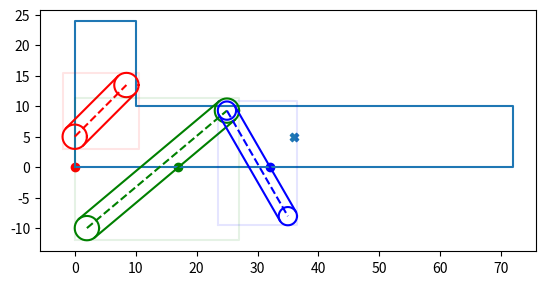
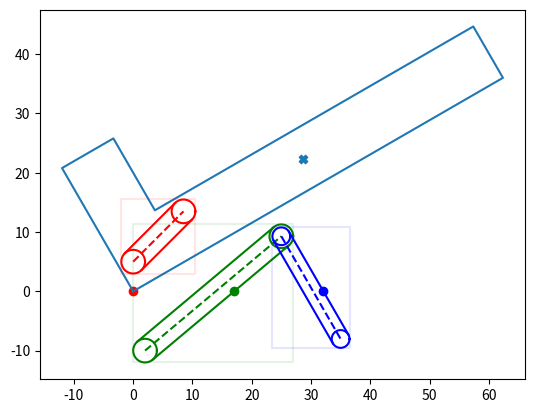
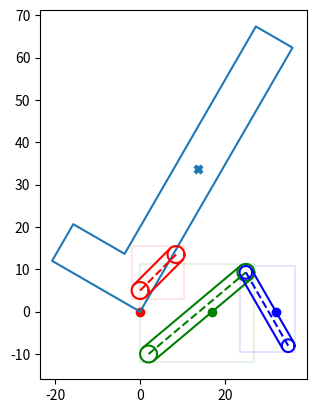
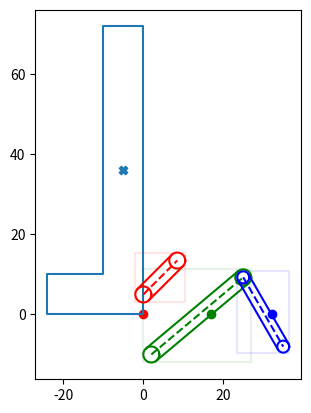

Write the Python code that produced these figures, in order.
from math import cos, sin, tan, radians
import matplotlib.pyplot as plt
import numpy as np

def rad(degrees):
    return pi*degrees/180

class Murphy():
    def __init__(self, bedframe, A_link, B_link, C_link, desired_deployed_height, desired_stowed_height, type = 'Beta', ):

        ''' Basic structure'''
        self.bedframe = bedframe
        self.A = A_link
        self.B = B_link
        self.C = C_link
        ''' Alpha type has A and B links at headboard, Beta type has A and B links at foot of bed'''
        self.type = type

        '''Design Goals'''
        self.desired_deployed_height = desired_deployed_height
        self.desired_stowed_height = desired_stowed_height

        '''Status is true when positions of all components are fully defined'''
        self.status = False

        '''Score to optimize on, sum of scores of components. Zero is ideal'''
        self.score = None

    def resolve_positions(self, angle):
        '''determine position of all components given current design and given angle'''
        print('The resolve positions method has not been defined')
        self.status = True

    def plot(self):
        ax = plt.figure().add_subplot(111)
        ax.set_aspect('equal')
        for component in [self.bedframe, self.A, self.B, self.C]:
            ax = component.plot(ax)
        plt.show()

class Link():
    def __init__(self, x, y, length, width, angle, color):
        self.x = x
        self.y = y
        self.length = length
        self.width = width
        self.angle = angle
        self.color = color

    @property
    def distal(self):
        x, y, l, theta = self.x, self.y, self.length, radians(self.angle)
        X = self.x + l * cos(theta)
        Y = self.y + l * sin(theta) 
        return X,Y

    @property
    def edge0(self):
        x,y,w, theta = self.x, self.y, self.width/2, radians(self.angle)
        X,Y = self.distal
        x0 = x - w*sin(theta)
        x1 = X - w*sin(theta)
        y0 = y + w*cos(theta)
        y1 = Y + w*cos(theta)
        return ((x0, y0), (x1, y1))

    @property
    def edge1(self):
        x,y,w, theta = self.x, self.y, self.width/2, radians(self.angle)
        X,Y = self.distal
        x0 = x + w*sin(theta)
        x1 = X + w*sin(theta)
        y0 = y - w*cos(theta)
        y1 = Y - w*cos(theta)
        return ((x0, y0), (x1, y1))   

    @property
    def extents(self):
        left = min(self.x, self.distal[0]) - self.width/2
        right = max(self.x, self.distal[0]) + self.width/2
        top = max(self.y, self.distal[1]) + self.width/2
        bottom = min(self.y, self.distal[1]) - self.width/2
        return {'left':left, 'right':right, 'top':top, 'bottom':bottom}

    @property
    def floor_opening(self):
        w = r = self.width/2
        theta = radians(self.angle)
        x,y = self.x, self.y
        X,Y = self.distal

        if abs(self.y) < r:
            a0 = self.x + ((r**2)-(self.y)**2)**0.5
        else:
            a0 = 0
        if abs(self.distal[1]) < w:
            a1 = self.distal[0] + ((r**2)-self.distal[1]**2)**0.5
        else:
            a1 = 0
        if y * Y < 0:
            a2 = x - y*(X-x)/(Y-y) + abs(w/sin(theta))
        else: a2 = 0

        return max(a0,a1,a2)
    
    def plot(self, ax = None):
        plot_here = False
        if not ax:
            ax = plt.figure().add_subplot(111)
            ax.set_aspect('equal')
            plot_here = True
            
        r = self.width/2
        ax.plot([self.x, self.distal[0]], [self.y, self.distal[1]], c = self.color, linestyle = 'dashed')
        for edge in [self.edge0, self.edge1]:
            ax.plot([edge[0][0],edge[1][0]], [edge[0][1], edge[1][1]], c = self.color)

        for x,y in zip([self.x,self.distal[0]], [self.y,self.distal[1]]):
            phi = np.radians(np.linspace(0,360,37))
            ax.plot(r*np.cos(phi)+x, r*np.sin(phi)+y, c = self.color )

        ax.plot([self.extents['left'], self.extents['right'], self.extents['right'], self.extents['left'], self.extents['left']],
        [self.extents['bottom'], self.extents['bottom'], self.extents['top'], self.extents['top'], self.extents['bottom']], 
        alpha = .1, c = self.color)

        ax.scatter(self.floor_opening, 0, c=self.color)
        if plot_here: plt.show()
        return ax

    
class Bedframe():
    ''' all measurements in inches'''
    def __init__(self, thickness, length, height_of_headboard, depth_of_headboard, angle = 0):
        '''Design elements'''
        self.t = thickness
        self.l = length
        self.h_headboard = height_of_headboard
        self.depth_of_headboard = depth_of_headboard

        '''Current Position'''
        self.x, self.y = 0,0
        '''Angle in degrees, 0 is deployed, 90 is stowed'''
        self.angle = 0

    @property
    def foot(self):
        l, t, theta = self.l, self.t, radians(self.angle)
        lower = (self.x + l*cos(theta), self.y + l*sin(theta))
        upper = (lower[0] - t*sin(theta), lower[1] + t*cos(theta)) 
        return (lower, upper)

    @property
    def head(self):
        h, d, theta = self.h_headboard, self.depth_of_headboard, radians(self.angle)
        rear = (self.x - h * sin(theta), self.y + h * cos(theta))
        front = (rear[0] + d * cos(theta), rear[1] + d * sin(theta))
        return rear, front

    @property
    def pillow(self):
        h, d, t, theta = self.h_headboard, self.depth_of_headboard, self.t, radians(self.angle)
        x = self.head[1][0] + (h-t) * sin(theta)
        y = self.head[1][1] - (h-t) * cos(theta)
        return x,y

    @property
    def CoG(self):
        '''Center of Gravity of the main part of the bedframe'''
        X = (self.x + self.foot[1][0])/2
        Y = (self.y + self.foot[1][1])/2
        return X, Y

    def verify(self):
        l, d, theta = self.l, self.depth_of_headboard, radians(self.angle)
        a = round(self.pillow[0] + (l-d) * cos(theta),3)
        a_prime = round(self.foot[1][0],3)
        assert a == a_prime, '{a}, {a_prime}'.format(a=a, a_prime=a_prime)

        b = round(self.pillow[1] + (l-d) * sin(theta),3)
        b_prime = round(self.foot[1][1],3)
        assert b == b_prime, '{b}, {b_prime}'.format(b=b, b_prime = b_prime)

    def floor_opening(self, angle):
        '''if bedframe is fully above or fully below floor, opening is zero'''

    @property
    def score(self):
        '''Sum of all scores for this object'''

    def __str__(self):
        return 'Bedframe of length {l}, at {x}{y} and angle {angle}'.format(l = self.l, x = self.x, y = self.y, angle = self.angle)
    def __repr__(self):
        return self.__str__()

    def plot(self, ax = None):
        plot_here = False
        if not ax:
            ax = plt.figure().add_subplot(111)
            ax.set_aspect('equal')
            plot_here = True
        '''code to plot bedframe in matplotlib'''
        xs = [self.x, self.foot[0][0], self.foot[1][0], self.pillow[0], self.head[1][0], self.head[0][0], self.x]
        ys = [self.y, self.foot[0][1], self.foot[1][1], self.pillow[1], self.head[1][1], self.head[0][1], self.y]
        ax.plot(xs, ys)
        ax.scatter(self.CoG[0], self.CoG[1], marker = 'X')
        if plot_here: plt.show()
        return ax

    def render(self):
        '''creates POV-Ray render instructions'''
if __name__ == '__main__':
    print('starting murphy')
    bedframe = Bedframe(10, 72, 24, 10)
    A_link = Link(0,5,12,4,45, 'r')
    B_link = Link(2, -10, 30, 4, 40, 'g')
    C_link = Link(B_link.distal[0], B_link.distal[1], 20, 3, -60, 'b')

    assembly = Murphy(bedframe, A_link, B_link, C_link, 18, 44)

    for angle in range(0,91, 30):
        assembly.bedframe.angle = angle
        print(angle)
        assembly.plot()

    